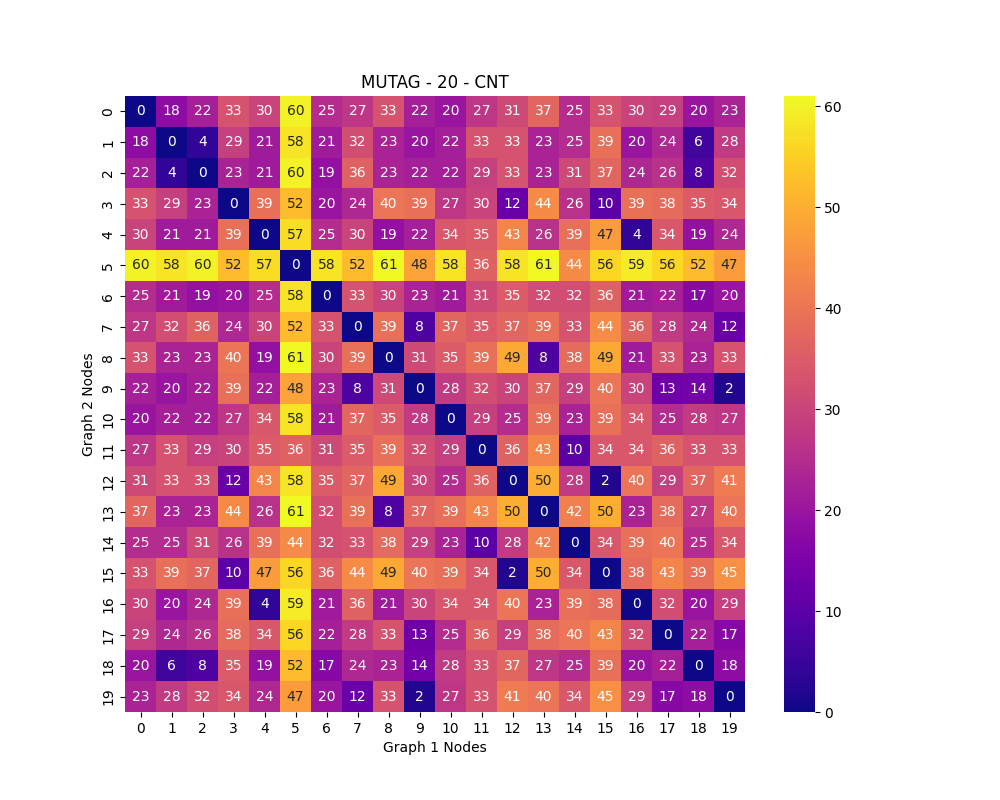

Data behind this chart, as committed beside it:
0, 18, 22, 33, 30, 60, 25, 27, 33, 22, 20, 27, 31, 37, 25, 33, 30, 29, 20, 23
18, 0, 4, 29, 21, 58, 21, 32, 23, 20, 22, 33, 33, 23, 25, 39, 20, 24, 6, 28
22, 4, 0, 23, 21, 60, 19, 36, 23, 22, 22, 29, 33, 23, 31, 37, 24, 26, 8, 32
33, 29, 23, 0, 39, 52, 20, 24, 40, 39, 27, 30, 12, 44, 26, 10, 39, 38, 35, 34
30, 21, 21, 39, 0, 57, 25, 30, 19, 22, 34, 35, 43, 26, 39, 47, 4, 34, 19, 24
60, 58, 60, 52, 57, 0, 58, 52, 61, 48, 58, 36, 58, 61, 44, 56, 59, 56, 52, 47
25, 21, 19, 20, 25, 58, 0, 33, 30, 23, 21, 31, 35, 32, 32, 36, 21, 22, 17, 20
27, 32, 36, 24, 30, 52, 33, 0, 39, 8, 37, 35, 37, 39, 33, 44, 36, 28, 24, 12
33, 23, 23, 40, 19, 61, 30, 39, 0, 31, 35, 39, 49, 8, 38, 49, 21, 33, 23, 33
22, 20, 22, 39, 22, 48, 23, 8, 31, 0, 28, 32, 30, 37, 29, 40, 30, 13, 14, 2
20, 22, 22, 27, 34, 58, 21, 37, 35, 28, 0, 29, 25, 39, 23, 39, 34, 25, 28, 27
27, 33, 29, 30, 35, 36, 31, 35, 39, 32, 29, 0, 36, 43, 10, 34, 34, 36, 33, 33
31, 33, 33, 12, 43, 58, 35, 37, 49, 30, 25, 36, 0, 50, 28, 2, 40, 29, 37, 41
37, 23, 23, 44, 26, 61, 32, 39, 8, 37, 39, 43, 50, 0, 42, 50, 23, 38, 27, 40
25, 25, 31, 26, 39, 44, 32, 33, 38, 29, 23, 10, 28, 42, 0, 34, 39, 40, 25, 34
33, 39, 37, 10, 47, 56, 36, 44, 49, 40, 39, 34, 2, 50, 34, 0, 38, 43, 39, 45
30, 20, 24, 39, 4, 59, 21, 36, 21, 30, 34, 34, 40, 23, 39, 38, 0, 32, 20, 29
29, 24, 26, 38, 34, 56, 22, 28, 33, 13, 25, 36, 29, 38, 40, 43, 32, 0, 22, 17
20, 6, 8, 35, 19, 52, 17, 24, 23, 14, 28, 33, 37, 27, 25, 39, 20, 22, 0, 18
23, 28, 32, 34, 24, 47, 20, 12, 33, 2, 27, 33, 41, 40, 34, 45, 29, 17, 18, 0
